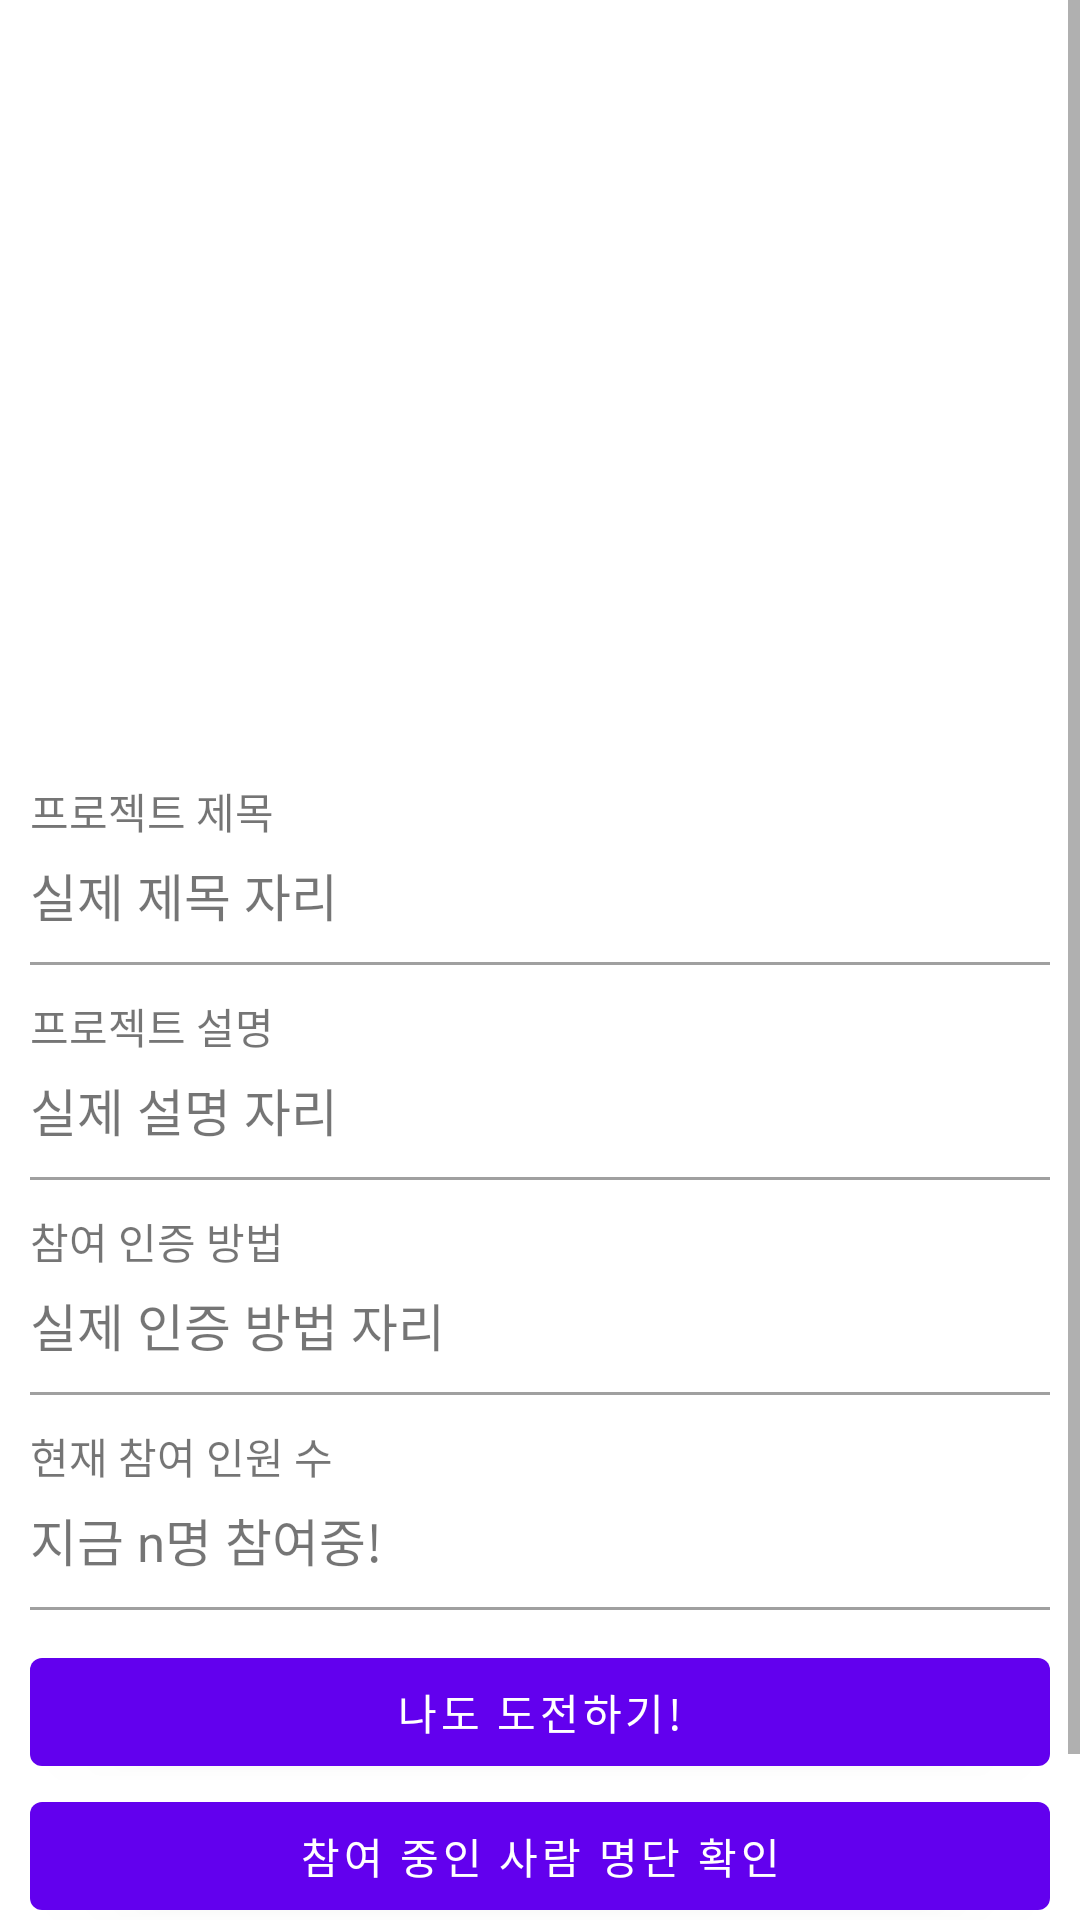

Write the Android layout XML for this screen, with the resource values it uses.
<!-- AndroidManifest.xml: application theme Theme.Daily10Minutes_20201121 -->
<!-- res/layout/activity_view_project_detail.xml -->
<?xml version="1.0" encoding="utf-8"?>
<LinearLayout xmlns:android="http://schemas.android.com/apk/res/android"
    xmlns:app="http://schemas.android.com/apk/res-auto"
    xmlns:tools="http://schemas.android.com/tools"
    android:layout_width="match_parent"
    android:layout_height="match_parent"
    android:orientation="vertical"
    tools:context=".ViewProjectDetailActivity">


    <ScrollView
        android:layout_width="match_parent"
        android:layout_height="match_parent">
        <LinearLayout
            android:layout_width="match_parent"
            android:layout_height="wrap_content"
            android:orientation="vertical">
            <ImageView
                android:id="@+id/projectImg"
                android:layout_width="match_parent"
                android:layout_height="250dp"
                android:src="@mipmap/ic_launcher"
                android:scaleType="centerCrop"/>

            <LinearLayout
                android:layout_width="match_parent"
                android:layout_height="wrap_content"
                android:orientation="vertical"
                android:padding="10dp">

                <TextView
                    android:layout_width="wrap_content"
                    android:layout_height="wrap_content"
                    android:text="프로젝트 제목" />

                <TextView
                    android:id="@+id/projectTitleTxt"
                    android:layout_width="wrap_content"
                    android:layout_height="wrap_content"
                    android:textSize="17sp"
                    android:layout_marginTop="5dp"
                    android:text="실제 제목 자리" />

                <TextView
                    android:layout_width="match_parent"
                    android:layout_height="1dp"
                    android:background="#A0A0A0"
                    android:layout_marginTop="10dp"
                    android:layout_marginBottom="10dp"/>

                <TextView

                    android:layout_width="wrap_content"
                    android:layout_height="wrap_content"
                    android:text="프로젝트 설명" />

                <TextView
                    android:id="@+id/projectDescription"
                    android:layout_width="wrap_content"
                    android:layout_height="wrap_content"
                    android:textSize="17sp"
                    android:layout_marginTop="5dp"
                    android:text="실제 설명 자리" />

                <TextView
                    android:layout_width="match_parent"
                    android:layout_height="1dp"
                    android:background="#A0A0A0"
                    android:layout_marginTop="10dp"
                    android:layout_marginBottom="10dp"/>

                <TextView
                    android:layout_width="wrap_content"
                    android:layout_height="wrap_content"
                    android:text="참여 인증 방법" />

                <TextView
                    android:id="@+id/projectProofMethodTxt"
                    android:layout_width="wrap_content"
                    android:layout_height="wrap_content"
                    android:textSize="17sp"
                    android:layout_marginTop="5dp"
                    android:text="실제 인증 방법 자리" />

                <TextView
                    android:layout_width="match_parent"
                    android:layout_height="1dp"
                    android:background="#A0A0A0"
                    android:layout_marginTop="10dp"
                    android:layout_marginBottom="10dp"/>

                <TextView
                    android:layout_width="wrap_content"
                    android:layout_height="wrap_content"
                    android:text="현재 참여 인원 수" />

                <TextView
                    android:id="@+id/onGoingUsersCountTxt"
                    android:layout_width="wrap_content"
                    android:layout_height="wrap_content"
                    android:textSize="17sp"
                    android:layout_marginTop="5dp"
                    android:text="지금 n명 참여중!" />

                <TextView
                    android:layout_width="match_parent"
                    android:layout_height="1dp"
                    android:background="#A0A0A0"
                    android:layout_marginTop="10dp"
                    android:layout_marginBottom="10dp"/>

                <Button
                    android:id="@+id/applyBtn"
                    android:layout_width="match_parent"
                    android:layout_height="wrap_content"
                    android:text="나도 도전하기!" />

                <Button
                    android:id="@+id/viewUsersBtn"
                    android:layout_width="match_parent"
                    android:layout_height="wrap_content"
                    android:text="참여 중인 사람 명단 확인" />

                <Button
                    android:id="@+id/giveUpBtn"
                    android:layout_width="match_parent"
                    android:layout_height="wrap_content"
                    android:text="중도 포기하기" />

            </LinearLayout>
        </LinearLayout>
    </ScrollView>


</LinearLayout>
<!-- resources referenced by this layout -->
<resources>
  <style name="Theme.Daily10Minutes_20201121" parent="Theme.MaterialComponents.DayNight.DarkActionBar">
          
          <item name="colorPrimary">@color/purple_500</item>
          <item name="colorPrimaryVariant">@color/purple_700</item>
          <item name="colorOnPrimary">@color/white</item>
          
          <item name="colorSecondary">@color/teal_200</item>
          <item name="colorSecondaryVariant">@color/teal_700</item>
          <item name="colorOnSecondary">@color/black</item>
          
          <item name="android:statusBarColor" tools:targetApi="l">?attr/colorPrimaryVariant</item>
          
      </style>
  <!-- not gathered from this repository: default colours our renderer supplied (Android Studio template values) -->
  <color name="purple_500">#FF6200EE</color>
  <color name="purple_700">#FF3700B3</color>
  <color name="teal_200">#FF03DAC5</color>
  <color name="teal_700">#FF018786</color>
  <color name="black">#FF000000</color>
  <color name="white">#FFFFFFFF</color>
</resources>
